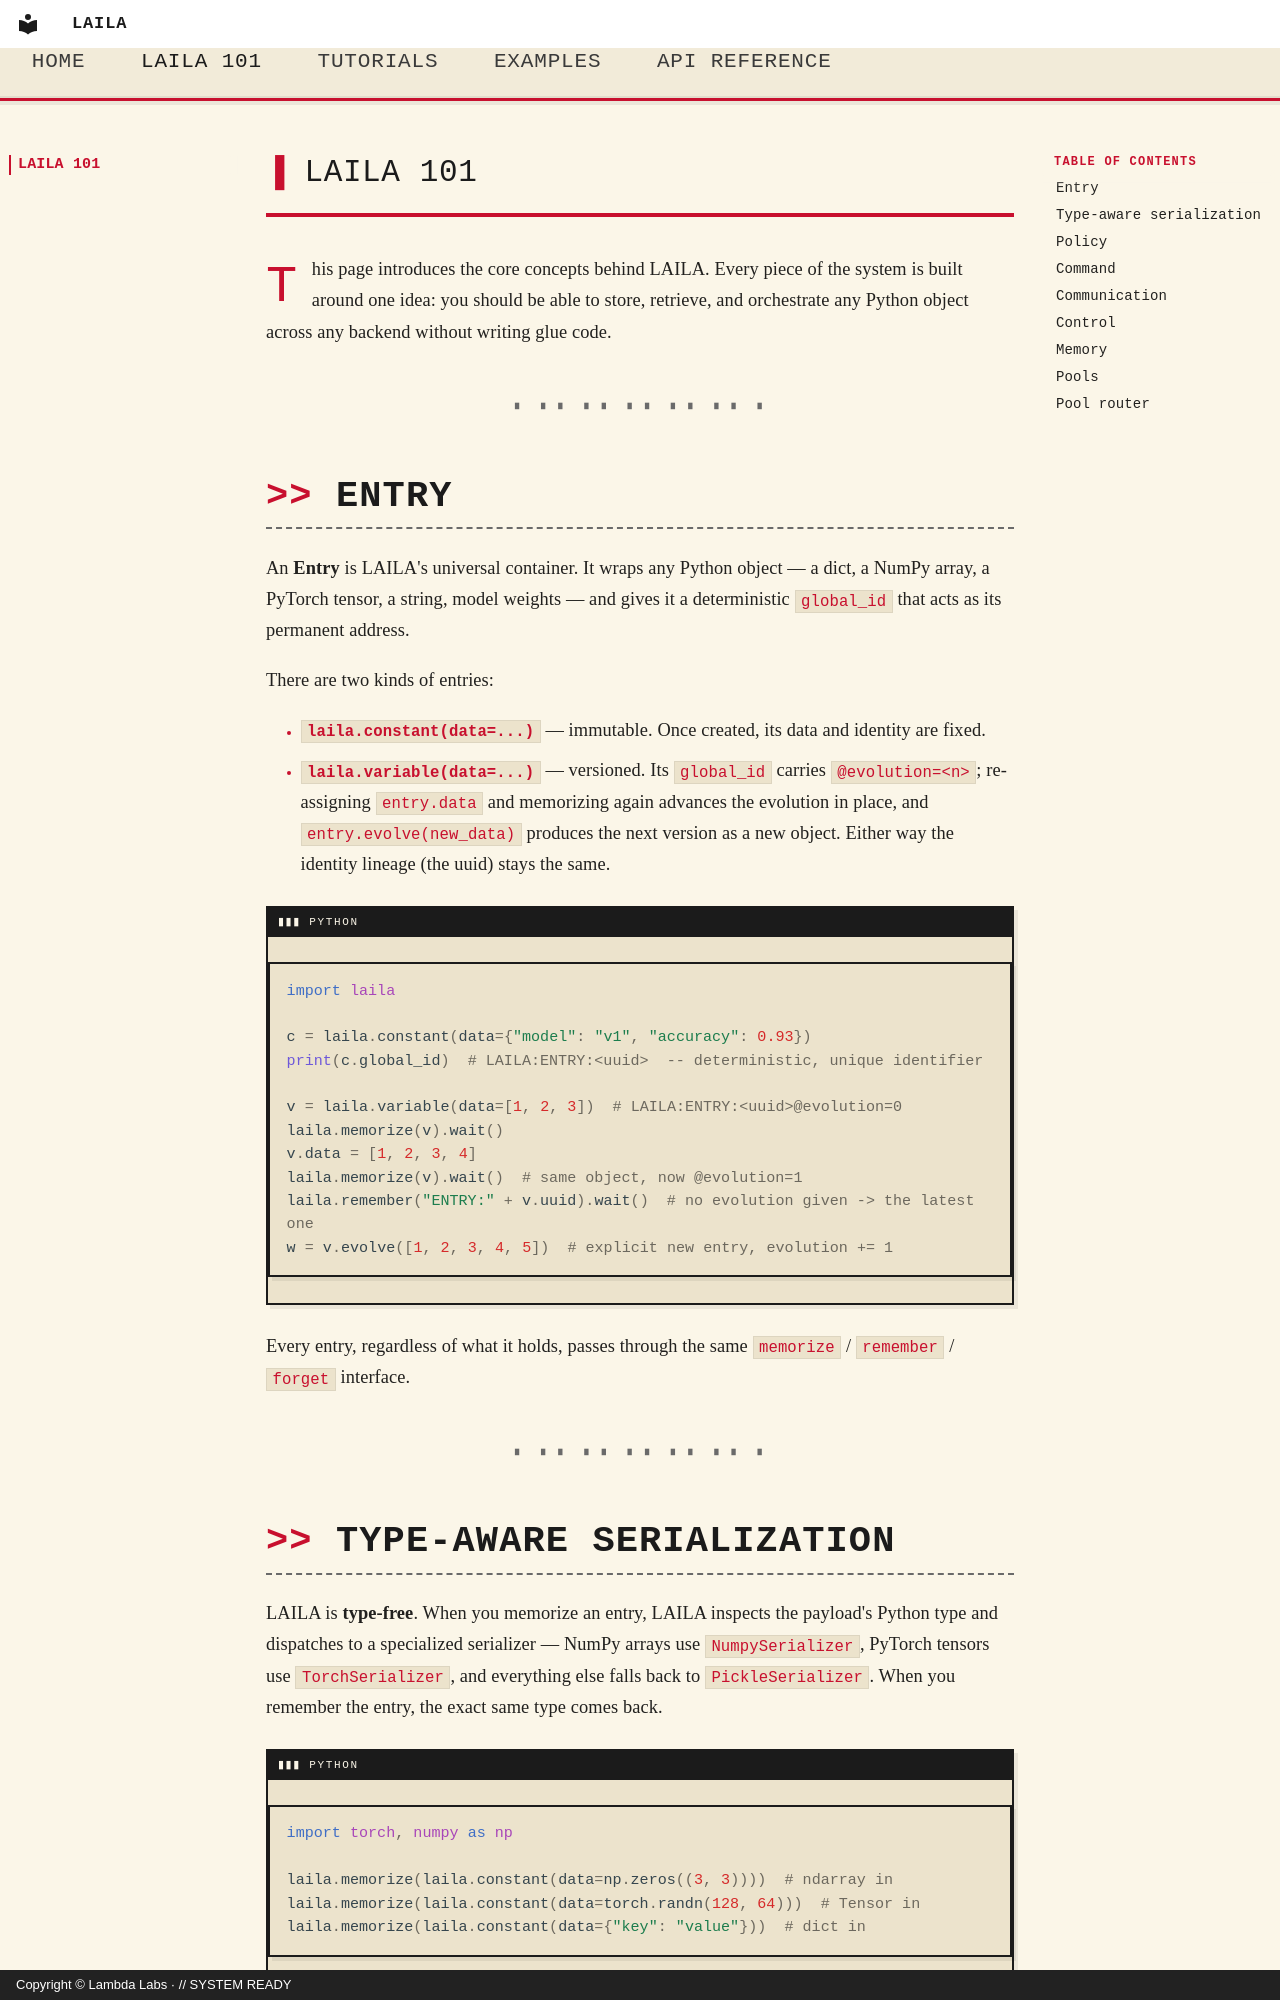

repository: LambdaLabsML/laila-core · page: laila_101/index.html · generator: mkdocs · copyright: Copyright © Lambda Labs · // SYSTEM READY

# LAILA 101

This page introduces the core concepts behind LAILA. Every piece of the system is built around one idea: you should be able to store, retrieve, and orchestrate any Python object across any backend without writing glue code.

---

## Entry

An **Entry** is LAILA's universal container. It wraps any Python object — a dict, a NumPy array, a PyTorch tensor, a string, model weights — and gives it a deterministic `global_id` that acts as its permanent address.

There are two kinds of entries:

- **`laila.constant(data=...)`** — immutable. Once created, its data and identity are fixed.
- **`laila.variable(data=...)`** — versioned. Its `global_id` carries `@evolution=<n>`; re-assigning `entry.data` and memorizing again advances the evolution in place, and `entry.evolve(new_data)` produces the next version as a new object. Either way the identity lineage (the uuid) stays the same.

```python
import laila

c = laila.constant(data={"model": "v1", "accuracy": 0.93})
print(c.global_id)  # LAILA:ENTRY:<uuid>  -- deterministic, unique identifier

v = laila.variable(data=[1, 2, 3])  # LAILA:ENTRY:<uuid>@evolution=0
laila.memorize(v).wait()
v.data = [1, 2, 3, 4]
laila.memorize(v).wait()  # same object, now @evolution=1
laila.remember("ENTRY:" + v.uuid).wait()  # no evolution given -> the latest one
w = v.evolve([1, 2, 3, 4, 5])  # explicit new entry, evolution += 1
```

Every entry, regardless of what it holds, passes through the same `memorize` / `remember` / `forget` interface.

---
